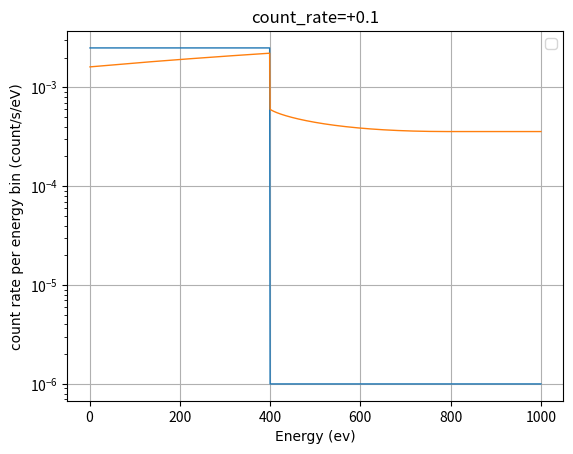

This figure's Python source:
import matplotlib.pyplot as plt
import numpy as np
from numpy import random
from scipy import integrate
import math
import sys
import csv

def mov_avg(y, w):
	y_smooth=y
	for i in range(len(y)-len(w)):
		y_smooth[i+int(len(w)/2)]=sum(y[i:i+len(w):]*w)/sum(w)
	return y_smooth

def plot(y,bar,w):
	return np.maximum(mov_avg(np.array(y), w),bar)

def pileup(p,E,utf,a):
	return (1-utf)*p+utf*p_2(p,E,a)

def p_2(p,E,a):
	return (1-a)*p_A(p,E)+a*p_B(p,E)

def p_A(p,E):
	y=E*0
	dE = E[2]-E[1]
	for i in range(1,len(E)):
		for j in range(i):
			y[i]+=p[i-j]*p[j]*dE
	return y

def p_B(p,E):
	y=E*0
	for i in range(0,len(E)-1):
		#add this region
		A=0
		for j in range(i+1):
			A += p[i+1]*p[j]/E[j]*dE
		#substract this region
		B=0
		for j in range(i//2+1,i):
			B += p[j]*p[i-j]/E[i-j]*dE
		y[i+1] = y[i] + 2*(A - B)*dE
	return y



E = np.linspace(1, 1000,1000)
dE = E[1]-E[0]
utf = 0.1 
a = 1
bar = 1e-6

F = (E<400)
p = F/(sum(F)*dE)
Fn = pileup(p,E,utf,a)
pn = Fn/(sum(Fn)*dE)

font = {'fontname':'Times'}
plt.semilogy(E,plot(p,bar,[1]),linewidth=1)
plt.semilogy(E,plot(pn,bar,[1]),linewidth=1)
plt.xlabel('Energy (ev)', **font)
plt.ylabel('count rate per energy bin (count/s/eV)', **font)

plt.title('count_rate=+'+str(utf))
plt.legend()
plt.grid()
plt.show()
